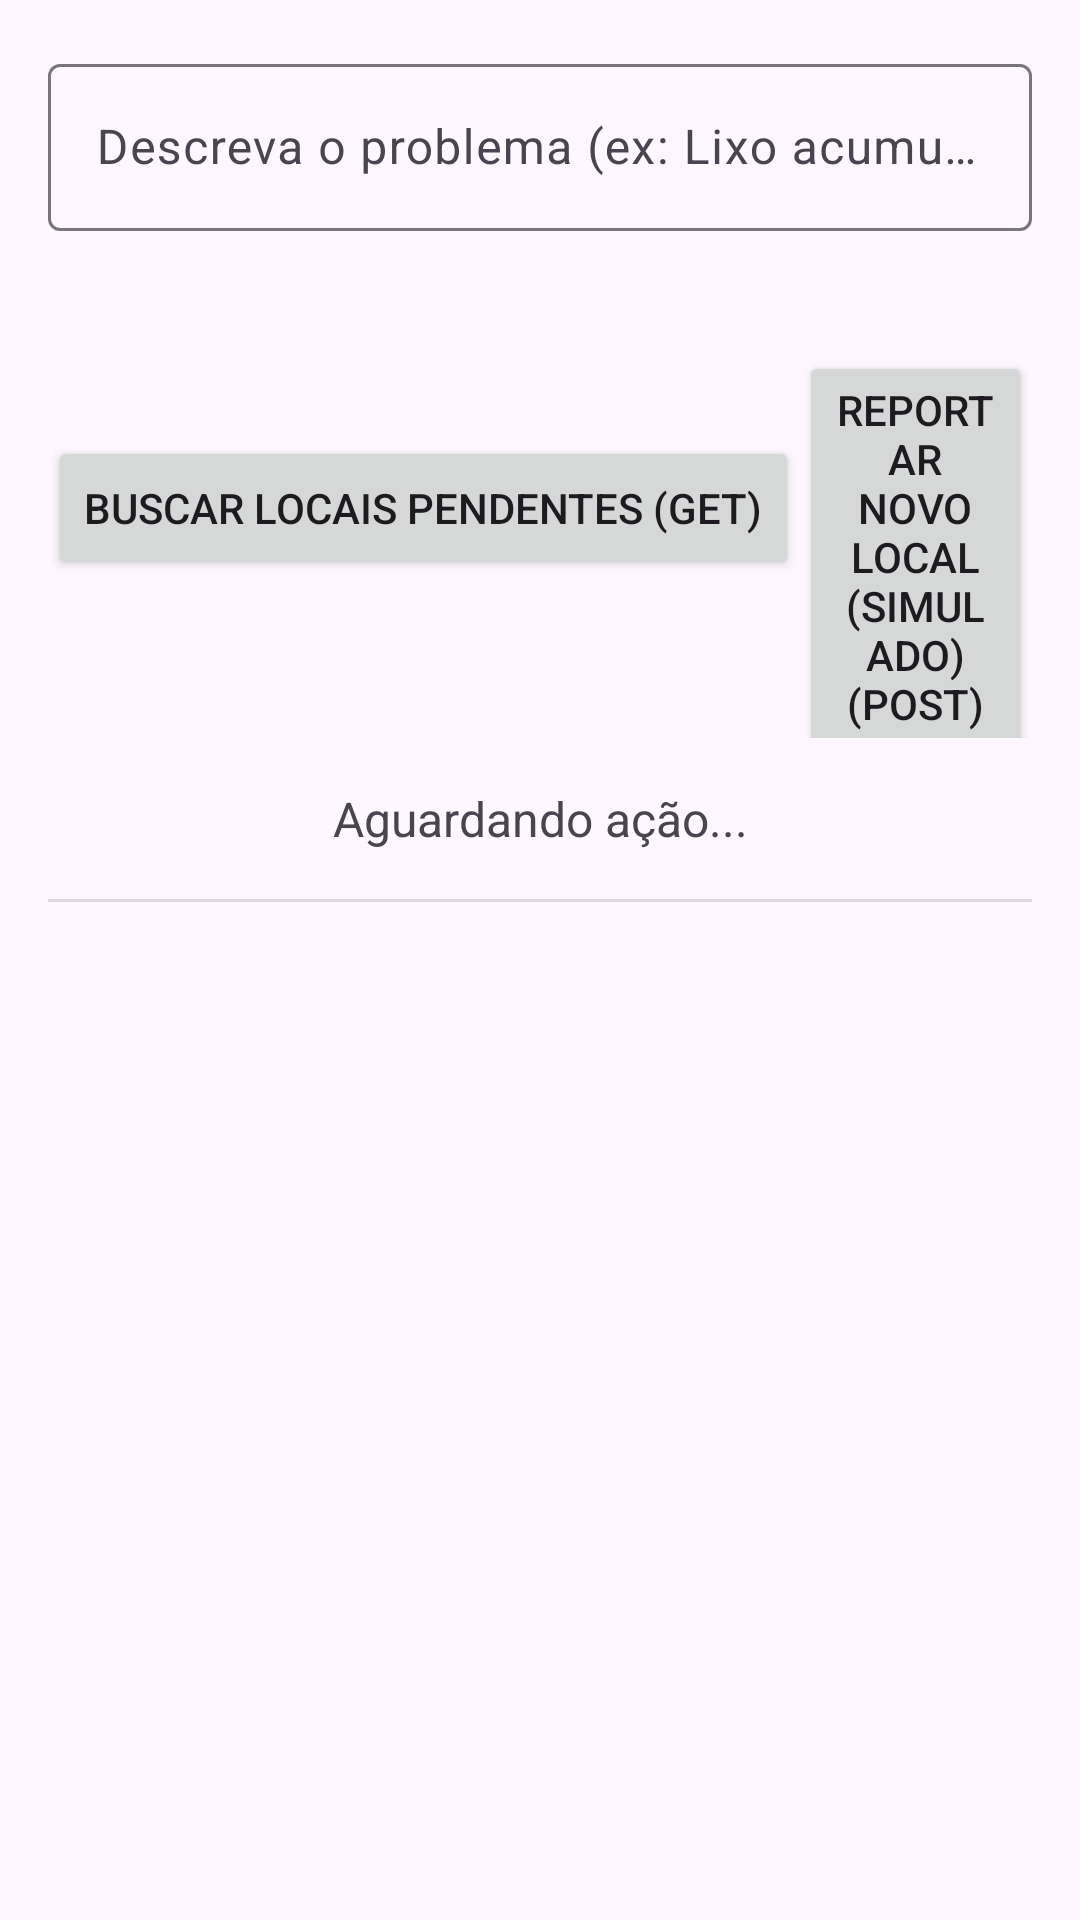

Layout XML and referenced resources for this Android screen:
<!-- AndroidManifest.xml: application theme Theme.ApLimpeza -->
<!-- res/layout/activity_main.xml -->
<?xml version="1.0" encoding="utf-8"?>
<androidx.constraintlayout.widget.ConstraintLayout xmlns:android="http://schemas.android.com/apk/res/android"
    xmlns:app="http://schemas.android.com/apk/res-auto"
    xmlns:tools="http://schemas.android.com/tools"
    android:id="@+id/main"
    android:layout_width="match_parent"
    android:layout_height="match_parent"
    tools:context=".MainActivity">

    <LinearLayout
        xmlns:android="http://schemas.android.com/apk/res/android"
        xmlns:tools="http://schemas.android.com/tools"
        android:layout_width="match_parent"
        android:layout_height="match_parent"
        android:orientation="vertical"
        android:padding="16dp"
        android:gravity="center_horizontal"
        tools:context=".MainActivity">
        <com.google.android.material.textfield.TextInputLayout
            android:layout_width="match_parent"
            android:layout_height="wrap_content"
            android:hint="Descreva o problema (ex: Lixo acumulado)"
            android:layout_marginBottom="16dp">

            <com.google.android.material.textfield.TextInputEditText
                android:id="@+id/etDescricao"
                android:layout_width="match_parent"
                android:layout_height="wrap_content"
                android:inputType="textCapSentences|textMultiLine"
                android:maxLines="3"/>
        </com.google.android.material.textfield.TextInputLayout>

    <LinearLayout
        android:layout_width="match_parent"
        android:layout_height="wrap_content"
        android:orientation="horizontal"
        android:gravity="center">

        <Button
            android:id="@+id/btnBuscarLocais"
            android:layout_width="wrap_content"
            android:layout_height="wrap_content"
            android:text="Buscar Locais Pendentes (GET)" />

        <Button
            android:id="@+id/btnReportar"
            android:layout_width="wrap_content"
            android:layout_height="wrap_content"
            android:layout_marginTop="16dp"
            android:text="Reportar Novo Local (Simulado) (POST)" />
    </LinearLayout>


        <TextView
            android:id="@+id/txtStatus"
            android:layout_width="match_parent"
            android:layout_height="wrap_content"
            android:layout_marginTop="16dp"
            android:gravity="center"
            android:text="Aguardando ação..."
            android:textSize="16sp" />
        <View
            android:layout_width="match_parent"
            android:layout_height="1dp"
            android:background="?android:attr/listDivider"
            android:layout_marginTop="16dp"
            android:layout_marginBottom="16dp" />

        <androidx.recyclerview.widget.RecyclerView
            android:id="@+id/recyclerViewLocais"
            android:layout_width="match_parent"
            android:layout_height="match_parent"
            app:layoutManager="androidx.recyclerview.widget.LinearLayoutManager"
            tools:listitem="@layout/locais_view" />
    </LinearLayout>

</androidx.constraintlayout.widget.ConstraintLayout>
<!-- res/layout/locais_view.xml (included above) -->
<?xml version="1.0" encoding="utf-8"?>

<androidx.constraintlayout.widget.ConstraintLayout
    xmlns:android="http://schemas.android.com/apk/res/android"
    xmlns:app="http://schemas.android.com/apk/res-auto"
    xmlns:tools="http://schemas.android.com/tools"
    android:layout_width="match_parent"
    android:layout_height="wrap_content"
    android:padding="8dp">

    <androidx.cardview.widget.CardView
        android:id="@+id/cardImagem"
        android:layout_width="80dp"
        android:layout_height="80dp"
        app:cardCornerRadius="8dp"
        app:cardElevation="0dp"
        app:layout_constraintStart_toStartOf="parent"
        app:layout_constraintTop_toTopOf="parent"
        app:layout_constraintBottom_toBottomOf="parent">

        <ImageView
            android:id="@+id/imgFotoLocal"
            android:layout_width="match_parent"
            android:layout_height="match_parent"
            android:scaleType="centerCrop"
            android:background="#EEEEEE"
            tools:srcCompat="@tools:sample/avatars" />
    </androidx.cardview.widget.CardView>

    <TextView
        android:id="@+id/txtDescricaoItem"
        android:layout_width="0dp"
        android:layout_height="wrap_content"
        android:textSize="16sp"
        android:textStyle="bold"
        android:layout_marginStart="12dp"
        android:layout_marginEnd="8dp"
        app:layout_constraintStart_toEndOf="@id/cardImagem"
        app:layout_constraintTop_toTopOf="parent"
        app:layout_constraintEnd_toStartOf="@+id/btnLimparItem"
        tools:text="Lixo acumulado na rua" />

    <TextView
        android:id="@+id/txtDataReporteItem"
        android:layout_width="0dp"
        android:layout_height="wrap_content"
        android:textSize="12sp"
        android:layout_marginTop="4dp"
        app:layout_constraintStart_toStartOf="@id/txtDescricaoItem"
        app:layout_constraintTop_toBottomOf="@id/txtDescricaoItem"
        app:layout_constraintEnd_toEndOf="@id/txtDescricaoItem"
        tools:text="2025-11-28" />

    <Button
        android:id="@+id/btnMapaItem"
        style="@style/Widget.MaterialComponents.Button.OutlinedButton"
        android:layout_width="wrap_content"
        android:layout_height="wrap_content"
        android:layout_marginEnd="8dp"
        android:text="Mapa"
        android:textSize="12sp"
        app:layout_constraintBottom_toBottomOf="parent"
        app:layout_constraintEnd_toStartOf="@+id/btnLimparItem"
        app:layout_constraintTop_toTopOf="parent"
        app:layout_constraintVertical_bias="1.0" />

    <Button
        android:id="@+id/btnLimparItem"
        android:layout_width="wrap_content"
        android:layout_height="wrap_content"
        android:layout_marginEnd="4dp"
        android:text="Limpar"
        app:layout_constraintBottom_toBottomOf="parent"
        app:layout_constraintEnd_toEndOf="parent"
        app:layout_constraintTop_toTopOf="parent"
        app:layout_constraintVertical_bias="1.0" />

</androidx.constraintlayout.widget.ConstraintLayout>
<!-- resources referenced by this layout -->
<resources>
  <style name="Theme.ApLimpeza" parent="Base.Theme.ApLimpeza" />
  <style name="Base.Theme.ApLimpeza" parent="Theme.Material3.DayNight.NoActionBar">
          
          
      </style>
</resources>
